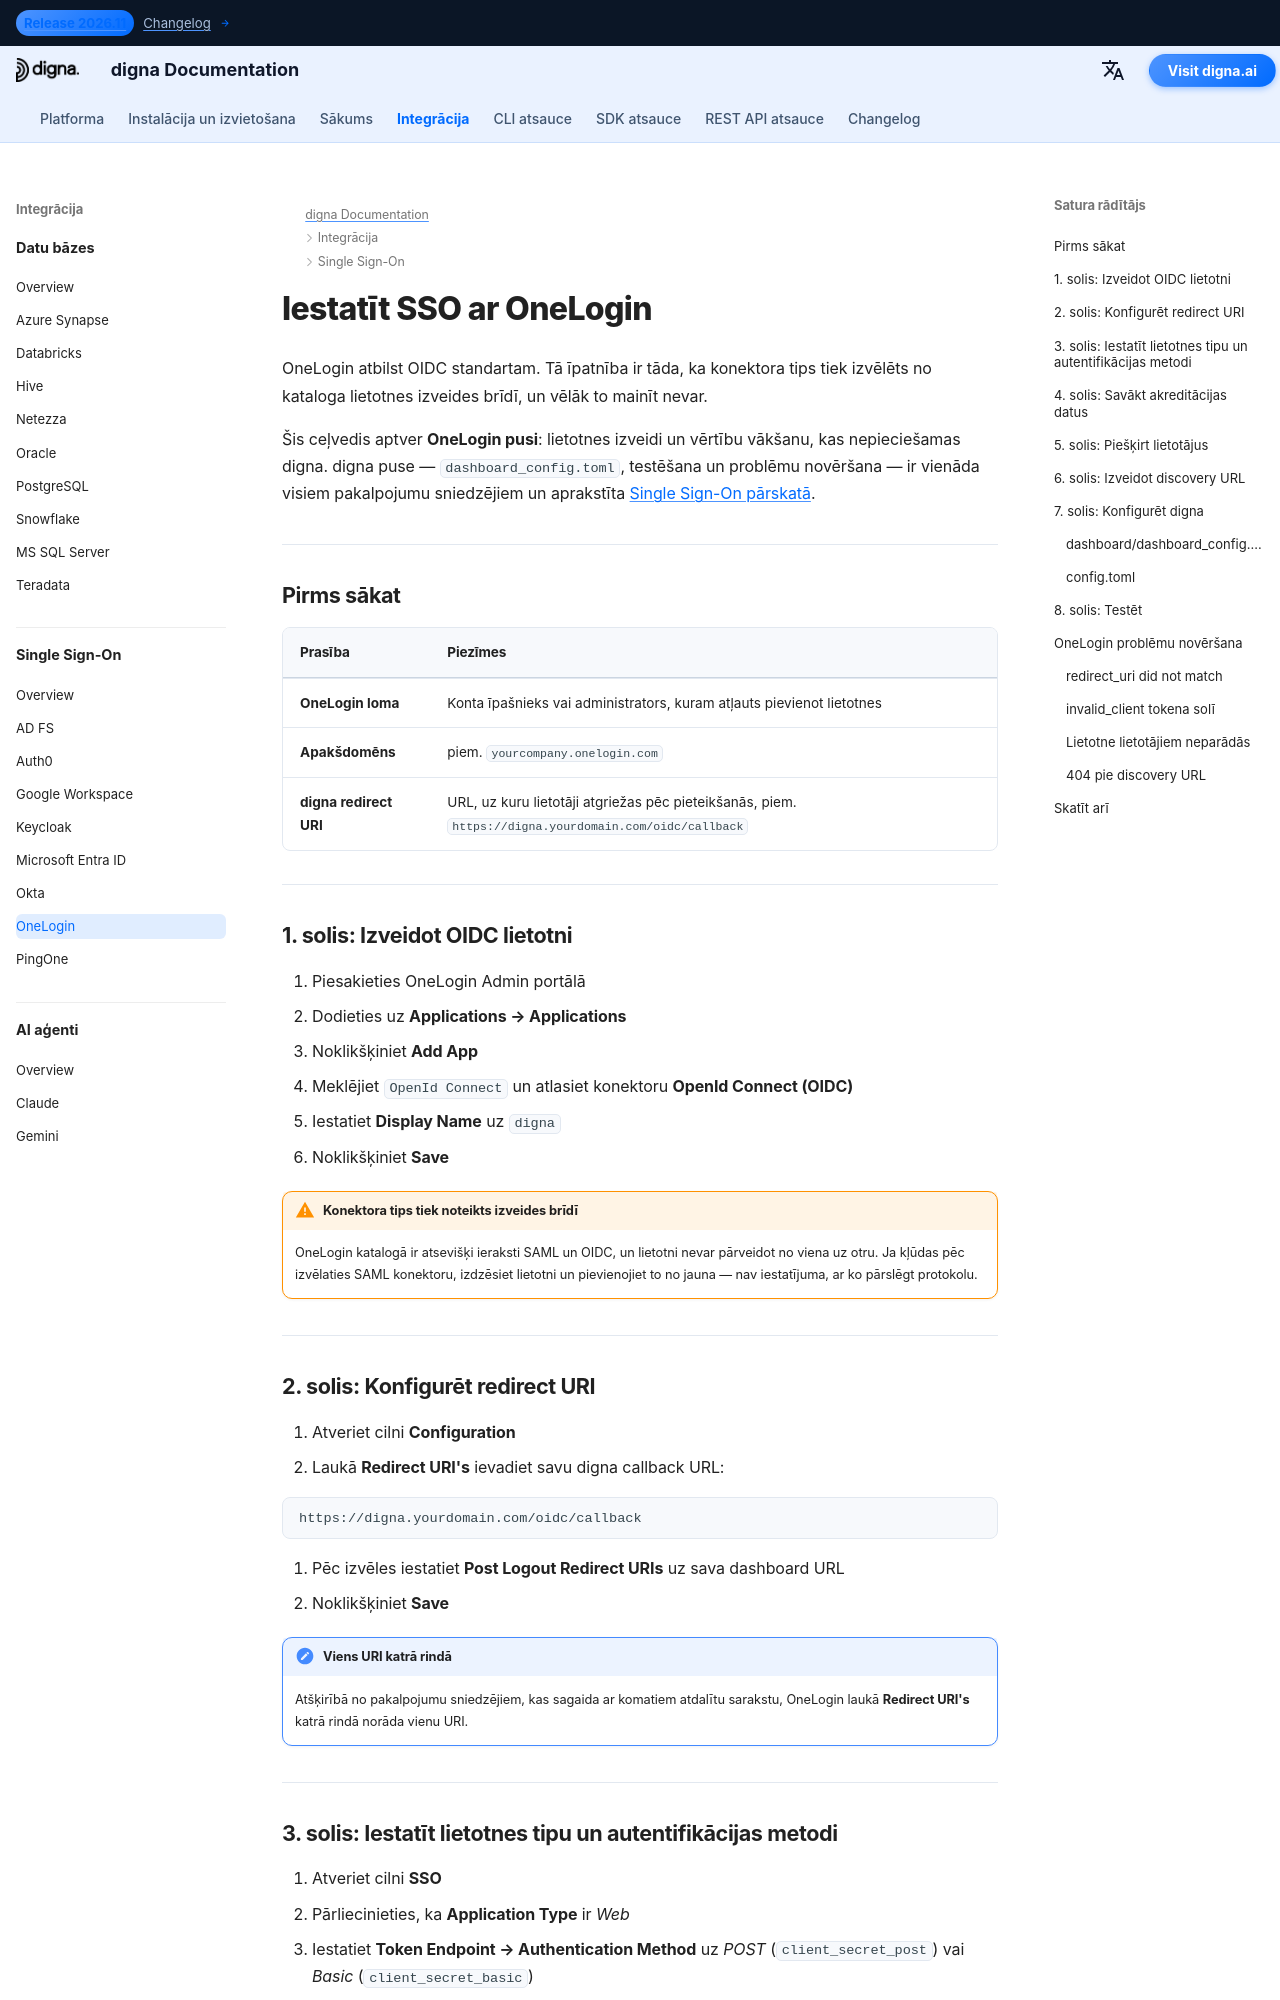

repository: dignaai/digna-docs · page: lv/sso/onelogin_sso_guide/index.html · generator: mkdocs

---
title: OneLogin SSO — Single Sign-On integrācija | digna dokumentācija
description: Konfigurējiet Single Sign-On (SSO) digna, izmantojot OneLogin un OpenID Connect — OIDC lietotnes izveide, redirect URI, klienta akreditācijas dati, tokena gala punkta autentifikācija un atbilstošā digna konfigurācija.
image: /assets/logo_square.png
keywords: digna sso, onelogin sso, onelogin oidc, OpenID Connect, tokena gala punkta autentifikācija, uzņēmuma autentifikācija
---

# Iestatīt SSO ar OneLogin

OneLogin atbilst OIDC standartam. Tā īpatnība ir tāda, ka konektora tips tiek izvēlēts no kataloga lietotnes izveides brīdī, un vēlāk to mainīt nevar.

Šis ceļvedis aptver **OneLogin pusi**: lietotnes izveidi un vērtību vākšanu, kas nepieciešamas digna. digna puse — `dashboard_config.toml`, testēšana un problēmu novēršana — ir vienāda visiem pakalpojumu sniedzējiem un aprakstīta [Single Sign-On pārskatā](overview.md).

---

## Pirms sākat

| Prasība | Piezīmes |
|---|---|
| **OneLogin loma** | Konta īpašnieks vai administrators, kuram atļauts pievienot lietotnes |
| **Apakšdomēns** | piem. `yourcompany.onelogin.com` |
| **digna redirect URI** | URL, uz kuru lietotāji atgriežas pēc pieteikšanās, piem. `https://digna.yourdomain.com/oidc/callback` |

---

## 1. solis: Izveidot OIDC lietotni

1. Piesakieties OneLogin Admin portālā
2. Dodieties uz **Applications → Applications**
3. Noklikšķiniet **Add App**
4. Meklējiet `OpenId Connect` un atlasiet konektoru **OpenId Connect (OIDC)**
5. Iestatiet **Display Name** uz `digna`
6. Noklikšķiniet **Save**

!!! warning "Konektora tips tiek noteikts izveides brīdī"

    OneLogin katalogā ir atsevišķi ieraksti SAML un OIDC, un lietotni nevar pārveidot no viena uz otru. Ja kļūdas pēc izvēlaties SAML konektoru, izdzēsiet lietotni un pievienojiet to no jauna — nav iestatījuma, ar ko pārslēgt protokolu.

---
